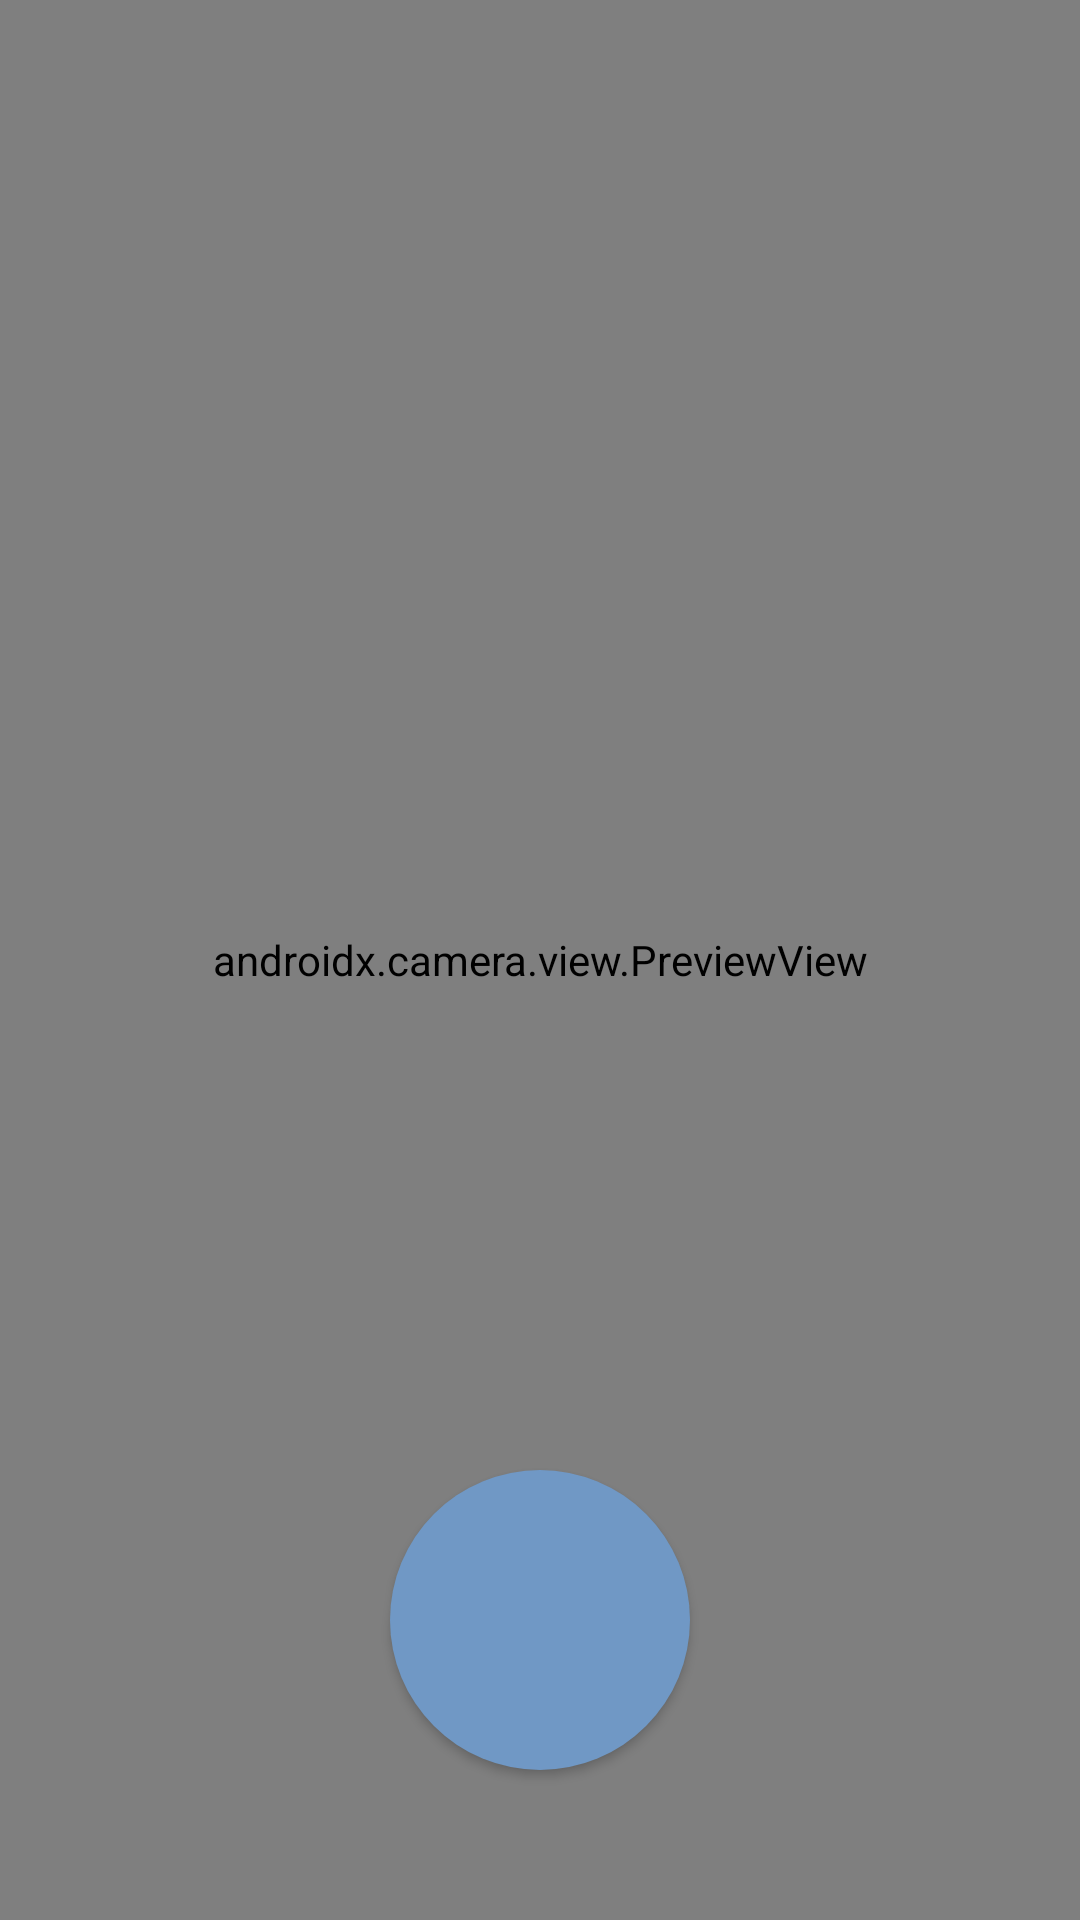

Reconstruct the res/layout file that produces this screen, plus the resources it refers to.
<!-- AndroidManifest.xml: application theme Theme.MyInventory -->
<!-- res/layout/camera_layout.xml -->
<?xml version="1.0" encoding="utf-8"?>
<androidx.constraintlayout.widget.ConstraintLayout

    xmlns:android="http://schemas.android.com/apk/res/android"
    xmlns:tools="http://schemas.android.com/tools"
    xmlns:app="http://schemas.android.com/apk/res-auto"
    android:layout_width="match_parent"
    android:layout_height="match_parent">

    <ImageButton
        android:id="@+id/camera_capture_button"
        android:layout_width="100dp"
        android:layout_height="100dp"
        android:layout_marginBottom="50dp"
        android:background="@drawable/roundcorner"
        android:backgroundTint="@color/ice_blue_2"
        android:contentDescription="@string/take_picture"
        android:elevation="2dp"
        android:scaleType="fitStart"
        app:layout_constraintBottom_toBottomOf="parent"
        app:layout_constraintLeft_toLeftOf="parent"
        app:layout_constraintRight_toRightOf="parent" />

    <androidx.camera.view.PreviewView
        android:id="@+id/viewFinder"
        android:layout_width="match_parent"
        android:layout_height="match_parent" />

</androidx.constraintlayout.widget.ConstraintLayout>
<!-- resources referenced by this layout -->
<resources>
  <color name="ice_blue_2">#7098C5</color>
  <!-- drawable roundcorner (drawable) -->
  <?xml version="1.0" encoding="utf-8"?>
  <shape xmlns:android="http://schemas.android.com/apk/res/android">
      <solid android:color= "#7098C5" />
      <corners android:radius="50dp" />
  </shape>
  <string name="take_picture">Take Picture</string>
  <style name="Theme.MyInventory" parent="Theme.MaterialComponents.DayNight.DarkActionBar">
          
          <item name="colorPrimary">@color/purple_500</item>
          <item name="colorPrimaryVariant">@color/purple_700</item>
          <item name="colorOnPrimary">@color/white</item>
          
          <item name="colorSecondary">@color/teal_200</item>
          <item name="colorSecondaryVariant">@color/teal_700</item>
          <item name="colorOnSecondary">@color/black</item>
          
          <item name="android:statusBarColor" tools:targetApi="l">?attr/colorPrimaryVariant</item>
          
      </style>
  <color name="purple_500">#3A1968</color>
  <color name="purple_700">#4C3C6E</color>
  <color name="white">#FFFFFFFF</color>
  <color name="teal_200">#40848E</color>
  <color name="teal_700">#478F98</color>
  <color name="black">#FF000000</color>
</resources>
